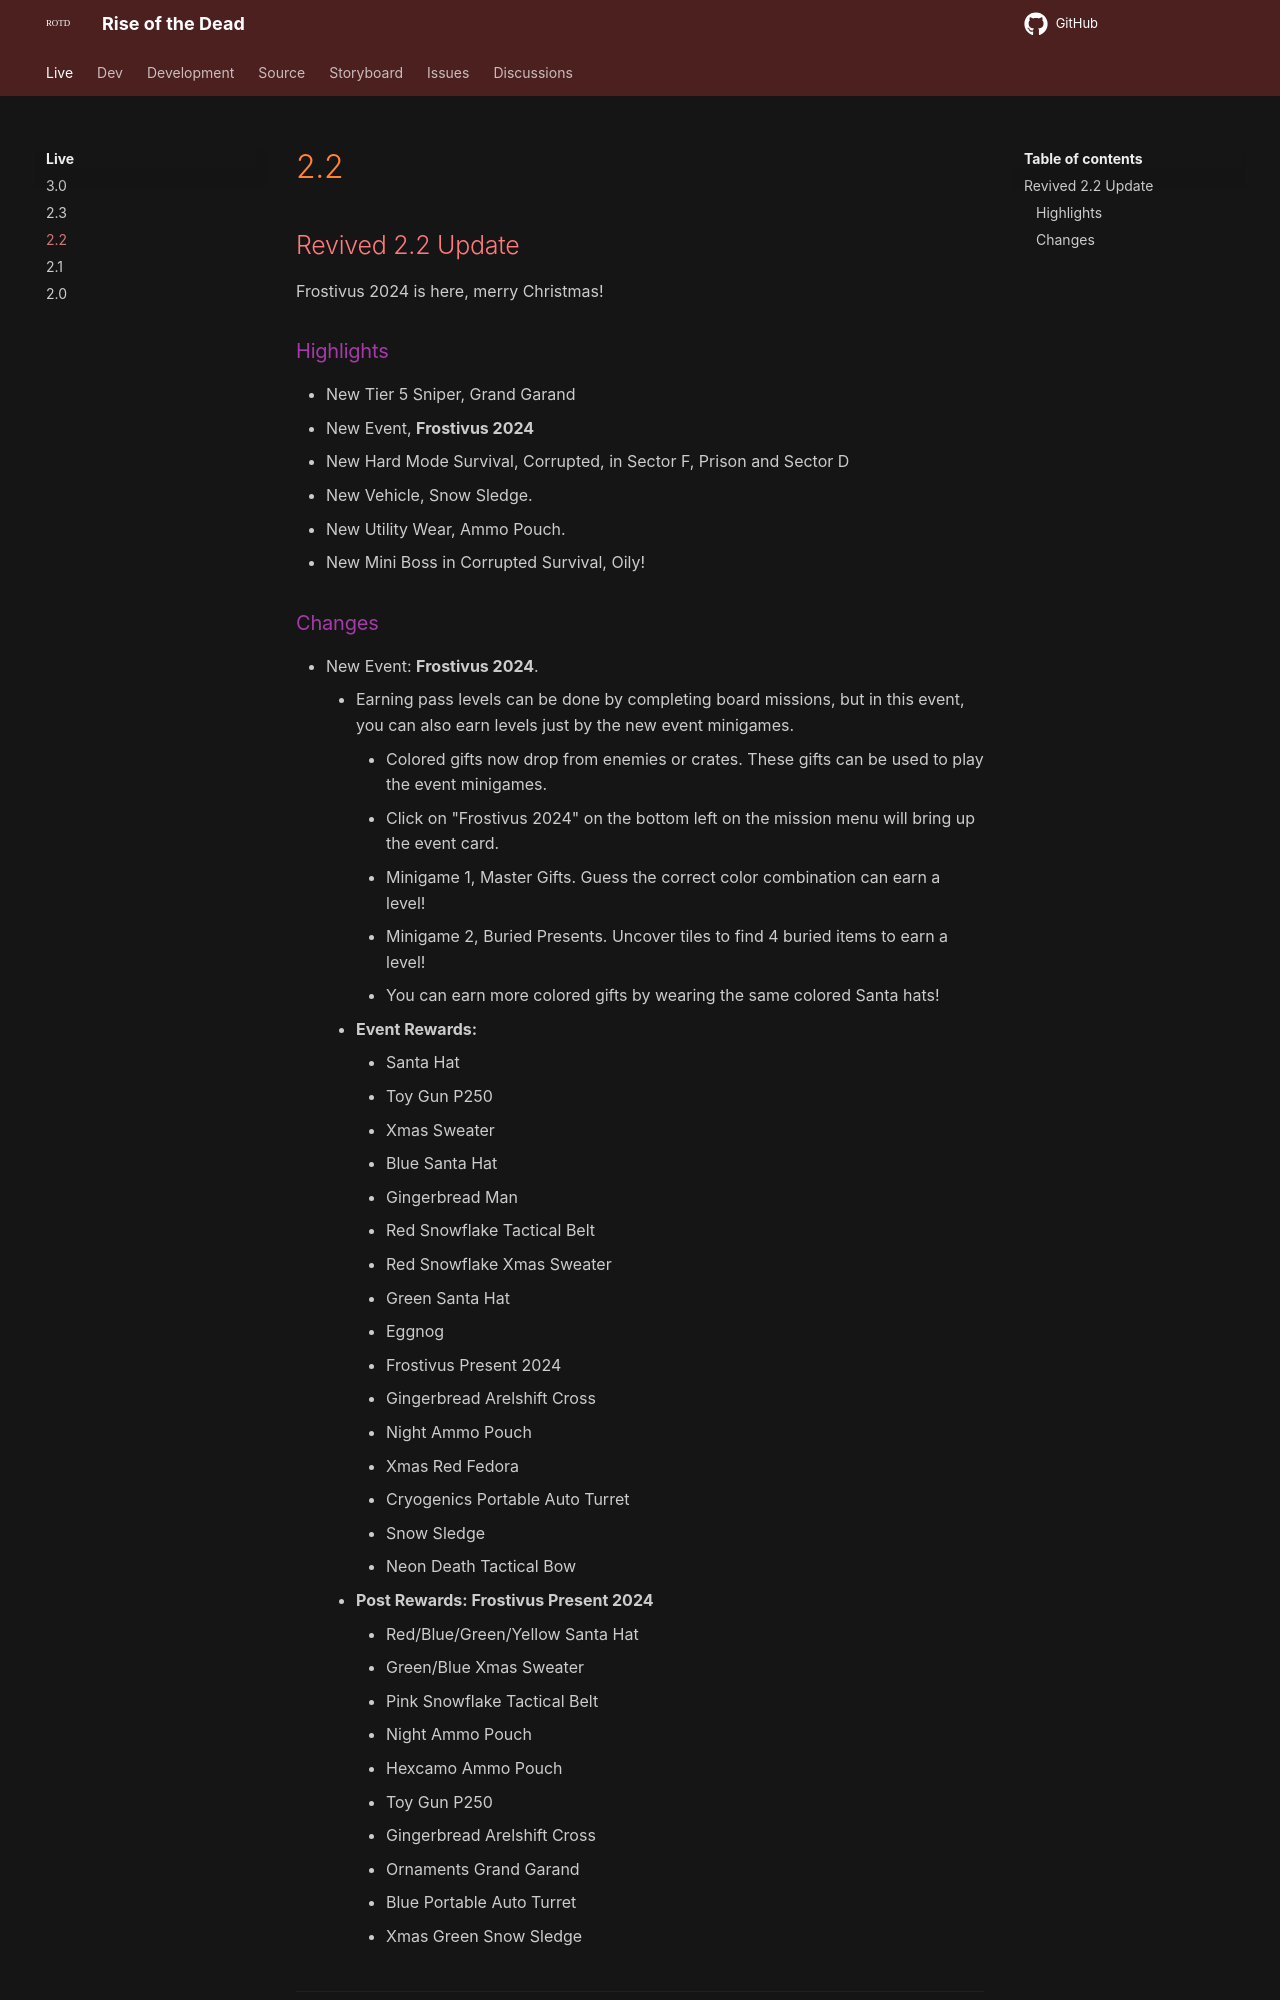

repository: HelixNebulaStudio/RiseOfTheDead · page: LiveBranch/2.2/index.html · generator: mkdocs

## Revived 2.2 Update

Frostivus 2024 is here, merry Christmas!

### Highlights
- New Tier 5 Sniper, Grand Garand
- New Event, **Frostivus 2024**
- New Hard Mode Survival, Corrupted, in Sector F, Prison and Sector D
- New Vehicle, Snow Sledge. 
- New Utility Wear, Ammo Pouch.
- New Mini Boss in Corrupted Survival, Oily!

### Changes
- New Event: **Frostivus 2024**.
    - Earning pass levels can be done by completing board missions, but in this event, you can also earn levels just by the new event minigames.
        - Colored gifts now drop from enemies or crates. These gifts can be used to play the event minigames.
        - Click on "Frostivus 2024" on the bottom left on the mission menu will bring up the event card.
        - Minigame 1, Master Gifts. Guess the correct color combination can earn a level!
        - Minigame 2, Buried Presents. Uncover tiles to find 4 buried items to earn a level!
        - You can earn more colored gifts by wearing the same colored Santa hats!
    - **Event Rewards:**
        - Santa Hat
        - Toy Gun P250
        - Xmas Sweater
        - Blue Santa Hat
        - Gingerbread Man
        - Red Snowflake Tactical Belt
        - Red Snowflake Xmas Sweater
        - Green Santa Hat
        - Eggnog
        - Frostivus Present 2024
        - Gingerbread Arelshift Cross
        - Night Ammo Pouch
        - Xmas Red Fedora
        - Cryogenics Portable Auto Turret
        - Snow Sledge
        - Neon Death Tactical Bow
    - **Post Rewards: Frostivus Present 2024**
        - Red/Blue/Green/Yellow Santa Hat
        - Green/Blue Xmas Sweater
        - Pink Snowflake Tactical Belt
        - Night Ammo Pouch
        - Hexcamo Ammo Pouch
        - Toy Gun P250
        - Gingerbread Arelshift Cross
        - Ornaments Grand Garand
        - Blue Portable Auto Turret
